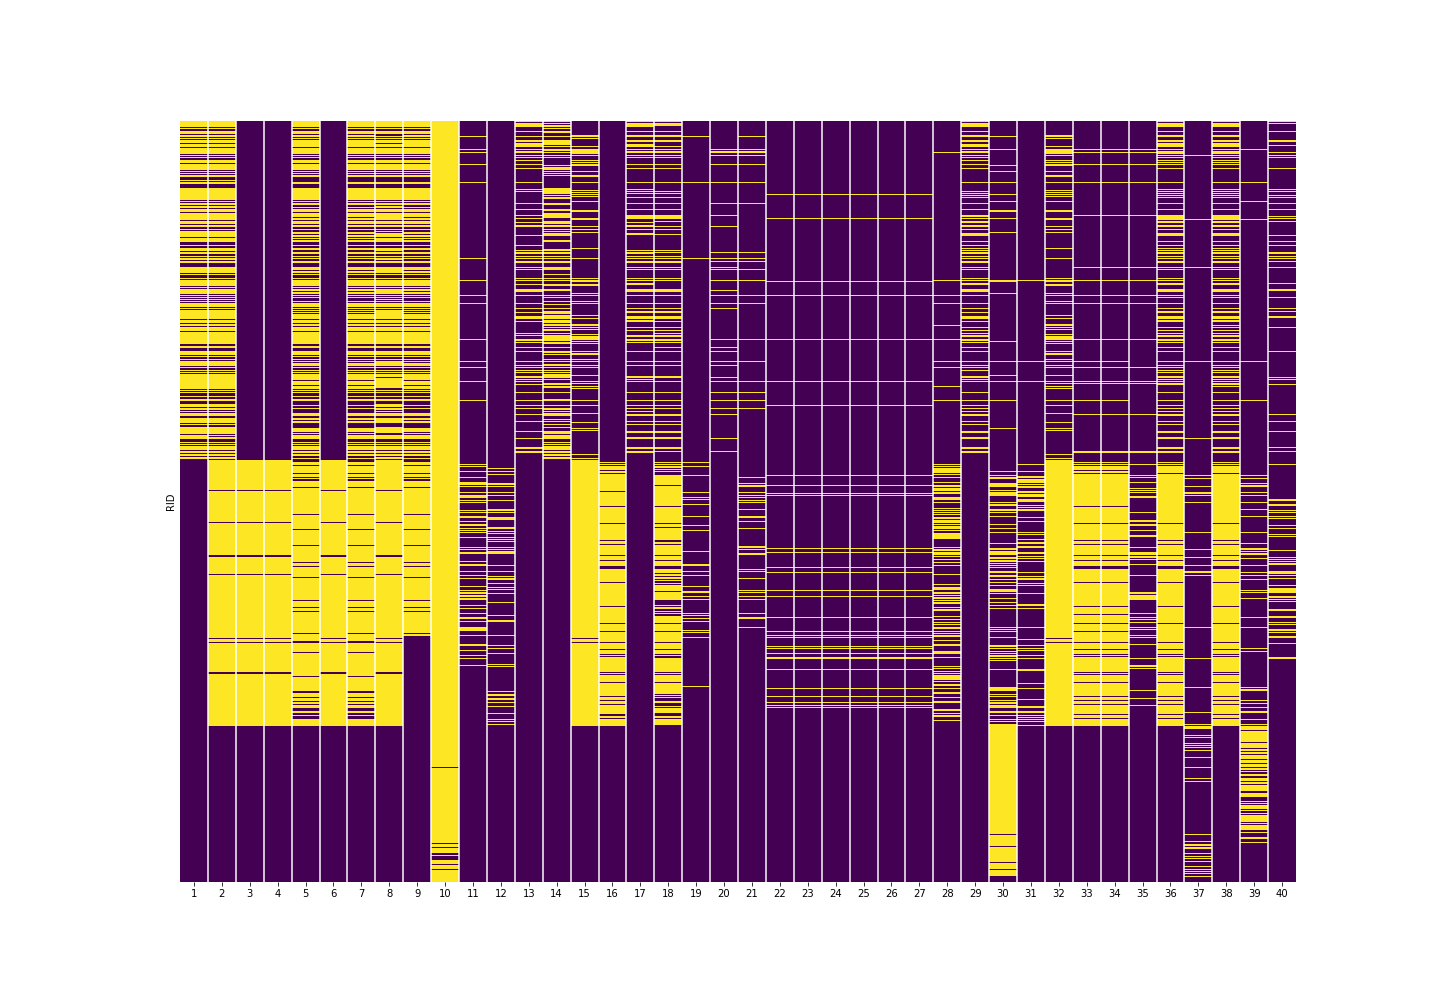

The table this chart was drawn from, first rows:
, RID, 1, 2, 3, 4, 5, 6, 7, 8, 9, 10, 11, 12, 13, 14, 15, 16, 17, 18, 19, 20, 21, 22
0, 2, True, True, False, False, True, False, True, False, True, True, False, False, False, False, True, False, False, False, False, False, False, False
1, 3, True, True, False, False, True, False, True, True, True, True, False, False, True, True, False, False, True, True, False, False, False, False
2, 4, True, True, False, False, True, False, True, True, True, True, False, False, True, True, False, False, True, False, False, False, False, False
3, 5, True, True, False, False, True, False, True, True, True, True, False, False, True, False, False, False, True, False, False, False, False, False
4, 6, True, True, False, False, True, False, True, True, True, True, False, False, False, True, False, False, False, False, False, False, False, False
5, 7, True, True, False, False, True, False, True, True, True, True, False, False, False, False, False, False, False, False, False, False, False, False
6, 8, True, True, False, False, True, False, True, True, True, True, False, False, True, True, True, False, True, False, False, False, False, False
7, 9, False, False, False, False, False, False, False, False, False, True, False, False, False, False, False, False, False, False, False, False, False, False
8, 10, True, True, False, False, True, False, True, True, True, True, False, False, True, True, False, False, True, True, False, False, False, False
9, 11, False, False, False, False, False, False, False, False, False, True, False, False, False, False, False, False, False, False, False, False, False, False
10, 14, True, True, False, False, True, False, True, True, True, True, False, False, True, True, False, False, True, True, False, False, False, False
11, 15, True, True, False, False, True, False, True, True, True, True, False, False, False, False, True, False, False, False, False, False, False, False
12, 16, True, True, False, False, True, False, True, True, True, True, False, False, True, False, False, False, True, True, False, False, False, False
13, 17, False, False, False, False, False, False, False, False, False, True, False, False, False, False, False, False, False, False, False, False, False, False
14, 18, False, False, False, False, False, False, False, False, False, True, False, False, False, False, False, False, False, False, False, False, False, False
15, 19, True, True, False, False, True, False, True, True, True, True, False, False, True, True, False, False, True, True, False, False, False, False
16, 20, False, False, False, False, False, False, False, False, False, True, False, False, False, False, False, False, False, False, False, False, False, False
17, 21, True, True, False, False, True, False, True, True, True, True, False, False, False, False, True, False, False, False, False, False, False, False
18, 22, True, True, False, False, True, False, True, True, True, True, False, False, True, True, False, False, True, False, False, False, False, False
19, 23, True, True, False, False, True, False, True, True, True, True, False, False, True, True, True, False, True, True, False, False, False, False
20, 24, False, False, False, False, False, False, False, False, False, True, False, False, False, False, False, False, False, False, False, False, False, False
21, 25, False, False, False, False, False, False, False, False, False, True, False, False, False, False, False, False, False, False, False, False, False, False
22, 26, False, False, False, False, False, False, False, False, False, True, False, False, False, False, False, False, False, False, False, False, False, False
23, 28, False, False, False, False, False, False, False, False, False, True, False, False, False, False, False, False, False, False, False, False, False, False
24, 29, True, True, False, False, True, False, True, True, True, True, False, False, True, True, False, False, True, True, False, False, False, False
25, 30, True, True, False, False, True, False, True, True, True, True, False, False, False, True, False, False, False, False, False, False, False, False
26, 31, True, True, False, False, True, False, True, True, True, True, True, False, True, False, True, False, True, True, False, True, True, True
27, 32, False, False, False, False, False, False, False, False, False, True, False, False, False, False, False, False, False, False, False, False, False, False
28, 33, True, True, False, False, True, False, True, True, True, True, False, False, True, True, False, False, True, True, False, False, False, False
29, 34, False, False, False, False, False, False, False, False, False, True, False, False, False, False, False, False, False, False, False, False, False, False
30, 35, True, True, False, False, True, False, True, True, True, True, False, False, False, False, True, False, False, True, False, True, False, False
31, 36, False, False, False, False, False, False, False, False, False, True, False, False, False, False, False, False, False, False, False, False, False, False
32, 37, False, False, False, False, False, False, False, False, False, True, False, False, False, False, False, False, False, False, False, False, False, False
33, 38, True, True, False, False, True, False, True, True, True, True, False, False, False, True, False, False, True, True, False, False, False, False
34, 39, False, False, False, False, False, False, False, False, False, True, False, False, False, False, False, False, False, False, False, False, False, False
35, 40, True, True, False, False, True, False, True, True, True, True, False, False, True, True, False, False, True, True, False, False, False, False
36, 41, True, True, False, False, True, False, True, True, True, True, False, False, True, True, False, False, True, True, False, False, False, False
37, 42, True, True, False, False, True, False, True, True, True, True, True, False, True, True, True, False, True, True, False, True, True, False
38, 43, True, True, False, False, True, False, True, False, True, True, False, False, False, False, False, False, True, False, False, False, False, False
39, 44, True, True, False, False, True, False, True, True, True, True, False, False, False, True, False, False, False, False, False, False, False, False
40, 45, True, True, False, False, True, False, True, True, True, True, False, False, True, True, False, False, True, False, False, False, False, False
41, 47, True, True, False, False, True, False, True, True, True, True, False, False, True, True, True, False, True, True, False, True, False, False
42, 48, True, True, False, False, True, False, True, True, True, True, False, False, False, False, False, False, False, False, False, False, False, False
43, 49, False, False, False, False, False, False, False, False, False, True, False, False, False, False, False, False, False, False, False, False, False, False
44, 50, True, True, False, False, True, False, True, True, True, True, False, False, False, True, False, False, False, False, False, False, False, False
45, 51, True, True, False, False, True, False, True, True, True, True, True, False, True, True, True, False, True, True, True, True, True, False
46, 52, False, False, False, False, False, False, False, False, False, True, False, False, False, False, False, False, False, False, False, False, False, False
47, 53, True, True, False, False, True, False, True, False, True, True, False, False, False, False, False, False, False, False, False, False, False, False
48, 54, True, True, False, False, True, False, True, True, True, True, False, False, False, True, False, False, False, False, False, False, False, False
49, 55, True, True, False, False, True, False, True, False, True, True, False, False, False, False, True, False, True, True, False, False, False, False
50, 56, True, True, False, False, True, False, True, True, True, True, True, False, True, False, True, False, True, True, False, True, True, False
51, 57, True, True, False, False, True, False, True, True, True, True, False, False, True, True, False, False, True, True, False, False, False, False
52, 58, True, True, False, False, True, False, True, True, True, True, False, False, False, False, True, False, False, False, False, False, False, False
53, 59, True, True, False, False, True, False, True, True, True, True, True, False, True, True, True, False, True, True, True, False, True, False
54, 60, True, True, False, False, True, False, True, True, True, True, False, False, False, True, False, False, False, False, False, False, False, False
55, 61, True, True, False, False, True, False, True, True, True, True, True, False, True, False, True, False, True, True, False, True, True, False
56, 62, False, False, False, False, False, False, False, False, False, True, False, False, False, False, False, False, False, False, False, False, False, False
57, 66, True, True, False, False, True, False, True, True, True, True, False, False, True, True, False, False, True, True, False, False, False, False
58, 67, True, True, False, False, True, False, True, True, True, True, False, False, False, False, False, False, False, False, False, False, False, False
59, 68, True, True, False, False, True, False, True, True, True, True, False, False, False, False, True, False, False, False, False, False, False, False
... 2,541 more rows
